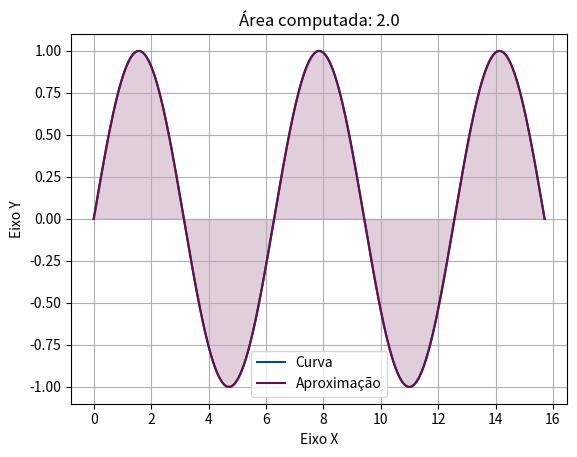
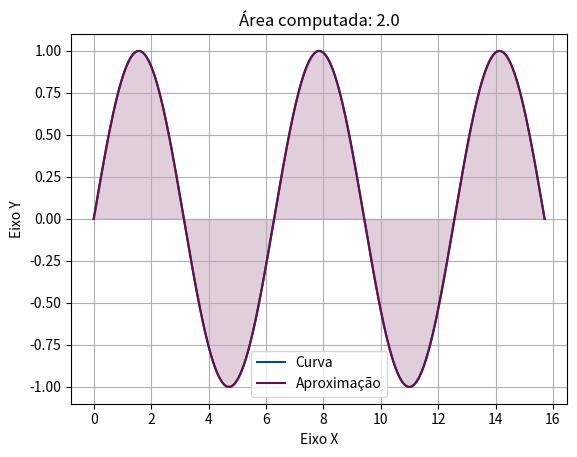
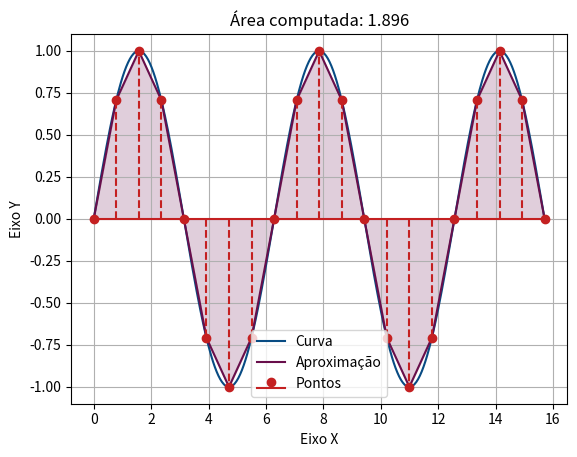

Python code for these plots, in order:
import random
import matplotlib.pyplot as plt
import numpy as np


class IntegralNumerica:
    """
    Classe que representa uma integral numérica.

    Propriedades:
    func (Callable): A função integrada.
    valor (float): O valor computado da integral numérica.
    pontos (list[tuple]): Lista de pontos onde a função foi evaluada, na forma (x, f(x)).
    """

    def __init__(self, func, value, points):
        """
        Cria uma IntegralNumerica.

        Parâmetros:
        valor (float): O valor computado da integral numérica.
        pontos (list[tuple]): Lista de pontos onde a função foi evaluada, na forma (x, f(x)). 
        """
        self.func = func
        self.valor = value
        self.pontos = points
    
    def __repr__(self):
        return str(self.valor)
    
    def __getitem__(self, index):
        return self.points[index]
    

class IntegralReal(IntegralNumerica):
    """
    Representa uma integral numérica de uma função cujo domínio é os reais.

    Propriedades:
    min (float): O valor mínimo do domínio.
    max (float): O valor máximo do domínio.
    """

    def __init__(self, func, value, points, min, max):
        self.min = min
        self.max = max
        super().__init__(func, value, points)
    
    def create_plot(self, color="#084b83"):
        """
        Cria e retorna objetos de plotagem do matplotlib para a integral.

        Parâmetros:
        color (str): A cor da função.

        Retorna: tupla de objetos de figura e eixos do Matplotlib.
        """
        fig, ax = plt.subplots()
        X = np.linspace(self.min, self.max, 500)
        Y = self.func(X)
        ax.plot(X, Y, color=color, label="Curva")
        ax.set_xlabel('Eixo X')
        ax.set_ylabel('Eixo Y')
        ax.set_title(f'Área computada: {self.valor:.4}')
        ax.grid(True)
        return fig, ax
    
    def plot_points(self, ax, color="#c42021"):
        """
        Adiciona os pontos da integral ao plot especificado.

        Parâmetros:
        ax: Objeto de eixos do Matplotlib.
        color (str): A cor dos pontos.
        """
        px, py = zip(*self.pontos)
        marker, stemlines, baseline = ax.stem(px, py, "--", label = "Pontos")
        plt.setp(marker, 'color', color)
        plt.setp(stemlines, 'color', color)
        plt.setp(baseline, 'color', color)


def integral_trap(funcao, a, b, n=1000) -> IntegralReal:
    """
    Objetivos: - "Essa função calcula a integral numérica pelo método dos trapézios".   

    Parâmetros:     
    funcao: Função a ser integrada;  
    a (float): Limite inferior de integração;
    b (float): Limite superior de integração;  
    n (int): Número de subdivisões.

    Retorna: "(IntegralReal) Objeto representando o resultado da computação."
    """

    dx = (b-a)/n
    s = 0
    p = []
    for c in range(n):
        s += (funcao(a + c*dx) + funcao(a + (c+1)*dx))*(dx/2)
        p.append((a + c*dx, funcao(a + c*dx)))
    p.append((a + n*dx, funcao(a + n*dx)))
    return IntegralReal(funcao, s, p, a, b)


def plot_integral_trap(f, a, b, n=1000, simple=True, salvar_como=None) -> IntegralReal:
    """
    Calcula e plota a integral numérica pelo método dos trapézios.

    Parâmetros:     
    f: Função a ser integrada;  
    a (float): Limite inferior de integração;
    b (float): Limite superior de integração;  
    n (int): Número de subdivisões.
    simple (bool): Se o gráfico gerado é simples; ou seja, se os pontos onde a integral foi computada são omitidos.
    salvar_como (str ou None): Caminho para salvar a image. Se None, apenas mostra o gráfico, sem salvar.

    Retorna: "(IntegralReal) Objeto representando o resultado da computação."
    """
    Paleta = ["#084b83", "#680e4b", "#c42021", "#edae49"]
    integral = integral_trap(f, a, b, n)

    fig, ax = integral.create_plot(color = Paleta[0])
    px, py = zip(*integral.pontos)
    ax.plot(px, py, color = Paleta[1], label = "Aproximação")
    ax.fill_between(px, py, color = Paleta[1], alpha = 0.2)

    if not simple:
        integral.plot_points(ax)

    ax.legend()

    if salvar_como:
        try:
            fig.savefig(salvar_como)
            print(f"Gráfico salvo em: {salvar_como}")
        except Exception as e:
            print(f"Erro ao salvar o gráfico: {e}")

    plt.show()
    return integral


def integral_rect(funcao, a, b, n=1000):

    """
    Objetivos: - "Essa função calcula a integral numérica por retângulos".   

    Parâmetros:     
    funcao: Função a ser integrada;  
    a (float): Limite inferior de integração;
    b (float): Limite superior de integração;  
    n (int): Número de subdivisões.

    Retorna: "(float) Valor aproximado  da integral definida da função entre os limites a e b"
    """

    dx = (b-a)/n    
    s = 0
    for c in range(n):
        s += (funcao(a + c*dx))*dx
    return s

def integral_simpson(funcao, a, b, n=1000):

    """
    Objetivos: - "Essa função calcula a integral numérica pelo método de Simpson".   

    Parâmetros:     
    funcao: Função a ser integrada;  
    a (float): Limite inferior de integração;
    b (float): Limite superior de integração;  
    n (int): Número de subdivisões.

    Retorna: "(float) Valor aproximado  da integral definida da função entre os limites a e b"
    """

    dx = (b-a)/n    
    s = 0
    for c in range(n):
        s += (funcao(a + c*dx) + 4 * funcao((a + a + c * dx + (c+1) * dx)/2) + funcao(a + (c+1)*dx))*(dx/6)         #Calcula as aproximações
    return s
    
def monteCarlo(a, b, c, d, funcao, n=1000):

    """
    Objetivos: - "Essa função calcula a integral numérica pelo método de Monte Carlo".   

    Parâmetros:     
    funcao: Função a ser integrada;  
    a (float): Limite inferior de integração;
    b (float): Limite superior de integração;  
    n (int): Número de subdivisões.

    Retorna: "(float) Valor aproximado  da integral definida da função entre os limites a e b"
    """

    s = 0
    for i in range(n):
        x = random.uniform(a, b)       
        y = random.uniform(c, d)
        s += funcao(x, y)
    media = s/n
    return media*(b-a)*(d-c)

if __name__ == "__main__":
    print(plot_integral_trap(np.sin, 0, 5*np.pi))
    print(plot_integral_trap(np.sin, 0, 5*np.pi, salvar_como="teste.png"))
    print(plot_integral_trap(np.sin, 0, 5*np.pi, n=20, simple=False))
